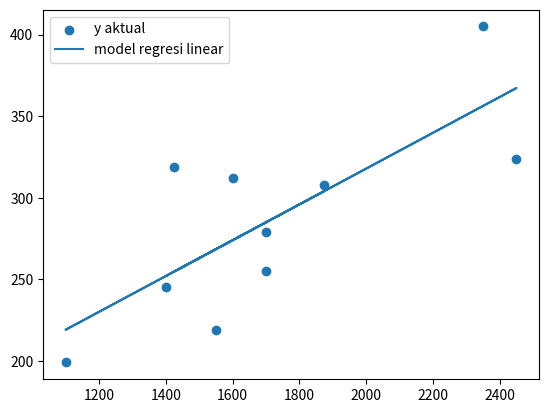

Here is the Python script that generated this plot:
# Kode ini hanya untuk mengeplot data pada Contoh 1
# Untuk kode regresi, dapat dilihat di kode selanjutnya

#import numpy dan matplotlib
import numpy as np
from matplotlib import pyplot as plt

#data harga rumah Tabel 13.1
x = np.array([1400,1600,1700,1875,1100,1550,2350,2450,1425,1700])
y_aktual = np.array([245,312,279,308,199,219,405,324,319,255])
#prediksi regresi linear
y_prediksi = 98.2483 + 0.1098 * x
#plot ke grafik
plt.scatter(x, y_aktual, marker="o", label = "y aktual")
plt.plot(x, y_prediksi, label = "model regresi linear")
plt.legend()
plt.show()

